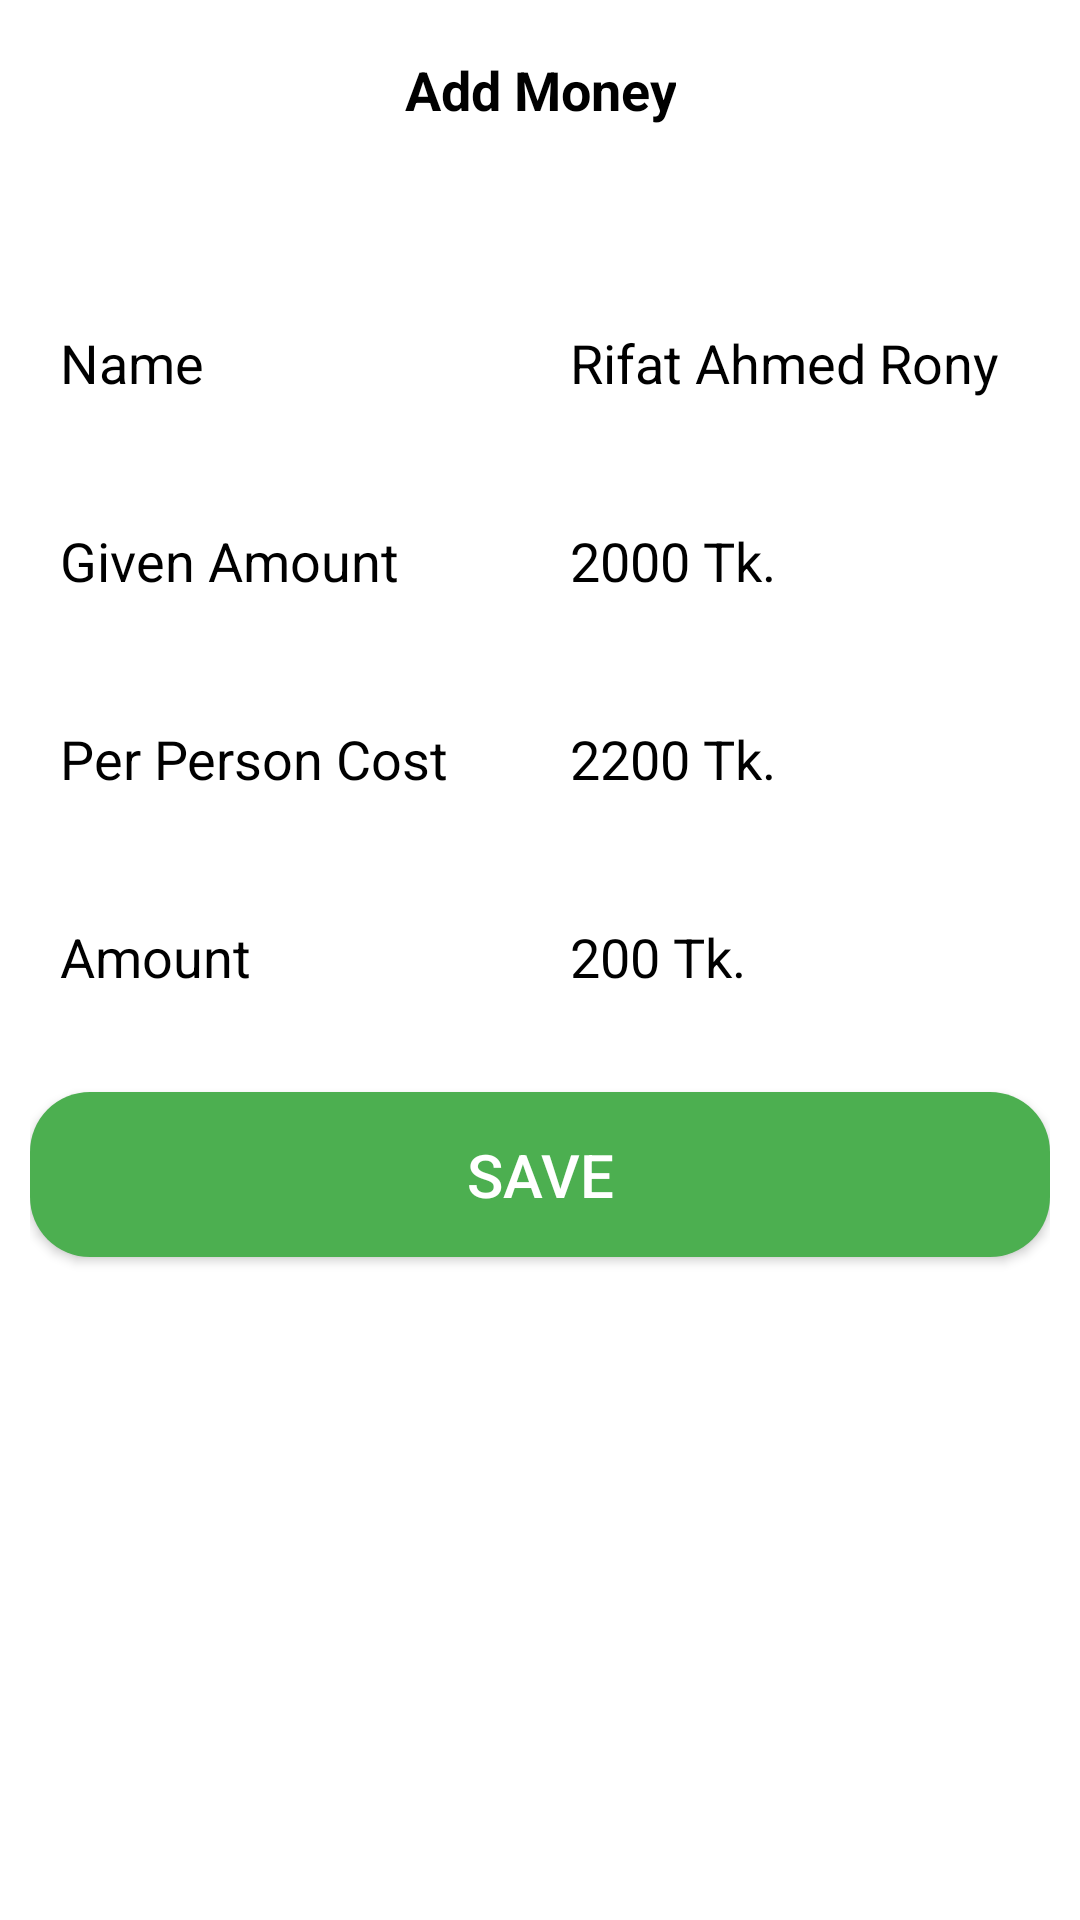

Reconstruct the res/layout file that produces this screen, plus the resources it refers to.
<!-- AndroidManifest.xml: application theme Theme.ToruManagement -->
<!-- res/layout/activity_pay_amount.xml -->
<?xml version="1.0" encoding="utf-8"?>
<androidx.constraintlayout.widget.ConstraintLayout xmlns:android="http://schemas.android.com/apk/res/android"
    xmlns:app="http://schemas.android.com/apk/res-auto"
    xmlns:tools="http://schemas.android.com/tools"
    android:layout_width="match_parent"
    android:layout_height="match_parent"
    tools:context=".Activity.PayAmountActivity">

    <RelativeLayout
        android:layout_width="match_parent"
        android:layout_height="match_parent">


        <androidx.constraintlayout.widget.ConstraintLayout
            android:id="@+id/constraint_layout"
            android:layout_width="match_parent"
            android:layout_height="60dp">

            <androidx.appcompat.widget.AppCompatImageView
                android:id="@+id/imageBack"
                android:layout_width="30dp"
                android:layout_height="30dp"
                android:layout_marginStart="20dp"
                android:layout_marginTop="16dp"
                android:src="@drawable/back"
                android:tint="@color/black"
                app:layout_constraintStart_toStartOf="parent"
                app:layout_constraintTop_toTopOf="parent" />

            <TextView
                android:layout_width="wrap_content"
                android:layout_height="match_parent"
                android:gravity="center"
                android:padding="10dp"
                android:text="@string/add_money"
                android:textColor="@color/black"
                android:textSize="18sp"
                android:textStyle="bold"
                app:layout_constraintBottom_toBottomOf="@id/imageBack"
                app:layout_constraintEnd_toEndOf="parent"
                app:layout_constraintStart_toStartOf="parent"
                app:layout_constraintTop_toTopOf="@id/imageBack" />

        </androidx.constraintlayout.widget.ConstraintLayout>


        <LinearLayout
            android:layout_width="match_parent"
            android:layout_height="match_parent"
            android:layout_below="@id/constraint_layout"
            android:layout_marginTop="10dp"
            android:orientation="vertical"
            android:padding="10dp">

            <LinearLayout
                android:id="@+id/linearLayout1"
                android:layout_width="match_parent"
                android:layout_height="wrap_content"
                android:layout_marginTop="16dp"
                android:orientation="horizontal"
                app:layout_constraintEnd_toEndOf="parent"
                app:layout_constraintHorizontal_bias="0.473"
                app:layout_constraintStart_toStartOf="parent"
                app:layout_constraintTop_toTopOf="parent">

                <TextView
                    android:layout_width="match_parent"
                    android:layout_height="50dp"
                    android:layout_weight="1"
                    android:gravity="center_vertical"
                    android:padding="10dp"
                    android:text="Name"
                    android:textColor="@color/black"
                    android:textSize="18sp" />

                <TextView
                    android:layout_width="match_parent"
                    android:layout_height="50dp"
                    android:layout_weight="1"
                    android:gravity="center_vertical"
                    android:padding="10dp"
                    android:text="Rifat Ahmed Rony"
                    android:textColor="@color/black"
                    android:textSize="18sp" />


            </LinearLayout>
            <LinearLayout
                android:id="@+id/linearLayout2"
                android:layout_width="match_parent"
                android:layout_height="wrap_content"
                android:layout_marginTop="16dp"
                android:orientation="horizontal"
                app:layout_constraintEnd_toEndOf="parent"
                app:layout_constraintHorizontal_bias="0.473"
                app:layout_constraintStart_toStartOf="parent"
                app:layout_constraintTop_toTopOf="parent">

                <TextView
                    android:layout_width="match_parent"
                    android:layout_height="50dp"
                    android:layout_weight="1"
                    android:gravity="center_vertical"
                    android:padding="10dp"
                    android:text="Given Amount"
                    android:textColor="@color/black"
                    android:textSize="18sp" />

                <TextView
                    android:layout_width="match_parent"
                    android:layout_height="50dp"
                    android:layout_weight="1"
                    android:gravity="center_vertical"
                    android:padding="10dp"
                    android:text="2000 Tk."
                    android:textColor="@color/black"
                    android:textSize="18sp" />


            </LinearLayout>
            <LinearLayout
                android:layout_width="match_parent"
                android:layout_height="wrap_content"
                android:layout_marginTop="16dp"
                android:orientation="horizontal"
                app:layout_constraintEnd_toEndOf="parent"
                app:layout_constraintHorizontal_bias="0.473"
                app:layout_constraintStart_toStartOf="parent"
                app:layout_constraintTop_toTopOf="parent">

                <TextView
                    android:layout_width="match_parent"
                    android:layout_height="50dp"
                    android:layout_weight="1"
                    android:gravity="center_vertical"
                    android:padding="10dp"
                    android:text="Per Person Cost"
                    android:textColor="@color/black"
                    android:textSize="18sp" />

                <TextView
                    android:layout_width="match_parent"
                    android:layout_height="50dp"
                    android:layout_weight="1"
                    android:gravity="center_vertical"
                    android:padding="10dp"
                    android:text="2200 Tk."
                    android:textColor="@color/black"
                    android:textSize="18sp"
                    />


            </LinearLayout>
            <LinearLayout
                android:layout_width="match_parent"
                android:layout_height="wrap_content"
                android:layout_marginTop="16dp"
                android:orientation="horizontal"
                app:layout_constraintEnd_toEndOf="parent"
                app:layout_constraintHorizontal_bias="0.473"
                app:layout_constraintStart_toStartOf="parent"
                app:layout_constraintTop_toTopOf="parent">

                <TextView
                    android:layout_width="match_parent"
                    android:layout_height="50dp"
                    android:layout_weight="1"
                    android:gravity="center_vertical"
                    android:padding="10dp"
                    android:text="Amount"
                    android:textColor="@color/black"
                    android:textSize="18sp" />

                <TextView
                    android:layout_width="match_parent"
                    android:layout_height="50dp"
                    android:layout_weight="1"
                    android:gravity="center_vertical"
                    android:padding="10dp"
                    android:text="200 Tk."
                    android:textColor="@color/black"
                    android:textSize="18sp" />


            </LinearLayout>

            <androidx.appcompat.widget.AppCompatButton
                android:layout_width="match_parent"
                android:layout_height="55dp"
                android:layout_marginTop="20dp"
                android:background="@drawable/button_background"
                android:text="@string/save"
                android:textColor="@color/white"
                android:textSize="20sp"
                />

        </LinearLayout>




    </RelativeLayout>

</androidx.constraintlayout.widget.ConstraintLayout>
<!-- resources referenced by this layout -->
<resources>
  <color name="black">#FF000000</color>
  <color name="white">#FFFFFFFF</color>
  <!-- drawable button_background (drawable) -->
  <?xml version="1.0" encoding="utf-8"?>
  <shape xmlns:android="http://schemas.android.com/apk/res/android">
      <solid android:color="#4CAF50"/>
  
      <corners android:radius="20dp"/>
  </shape>
  <string name="add_money">Add Money</string>
  <string name="save">Save</string>
  <style name="Theme.ToruManagement" parent="Theme.MaterialComponents.DayNight.NoActionBar">
          
          <item name="colorPrimary">@color/purple_500</item>
          <item name="colorPrimaryVariant">@color/purple_700</item>
          <item name="colorOnPrimary">@color/white</item>
          
          <item name="colorSecondary">@color/black</item>
          <item name="colorSecondaryVariant">@color/teal_700</item>
          <item name="colorOnSecondary">@color/black</item>
          
  
          <item name="android:statusBarColor" tools:targetApi="l">@color/white</item>
          <item name="android:windowLightStatusBar">true</item>
          
      </style>
  <color name="purple_500">#FF6200EE</color>
  <color name="purple_700">#FF3700B3</color>
  <color name="teal_700">#FF018786</color>
</resources>
